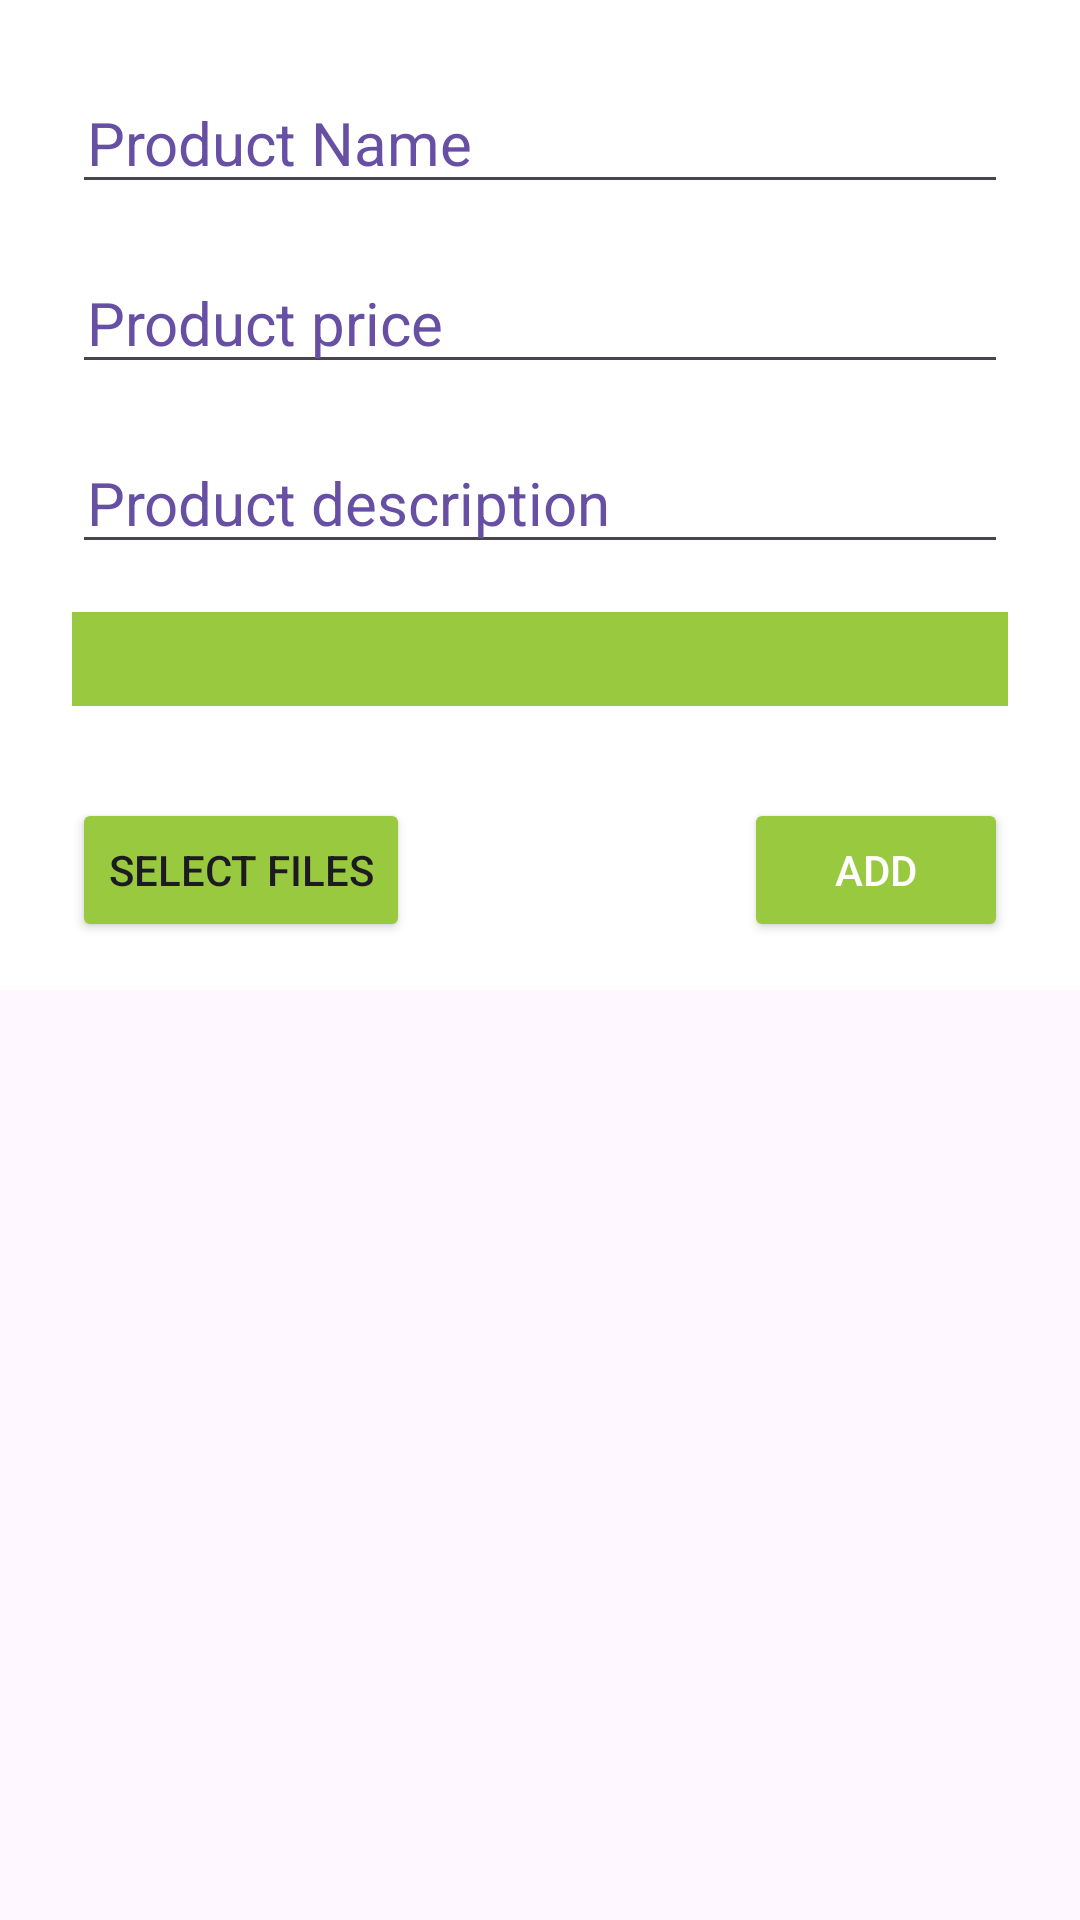

Here is an Android app screen rendered from its layout file. Give the layout XML and the strings, colors and styles it references.
<!-- AndroidManifest.xml: application theme Theme.AndroidLesson18 -->
<!-- res/layout/customcreateproductdialog.xml -->
<androidx.constraintlayout.widget.ConstraintLayout
    xmlns:android="http://schemas.android.com/apk/res/android"
    xmlns:app="http://schemas.android.com/apk/res-auto"
    xmlns:tools="http://schemas.android.com/tools"
    android:layout_width="match_parent"
    android:layout_height="match_parent">

    <androidx.constraintlayout.widget.ConstraintLayout
        android:id="@+id/customDialogConstraintLayout"
        android:layout_width="0dp"
        android:layout_height="330dp"
        android:background="@color/white"
        app:layout_constraintEnd_toEndOf="parent"
        app:layout_constraintStart_toStartOf="parent"
        app:layout_constraintTop_toTopOf="parent">

        <EditText
            android:id="@+id/editTextText"
            android:layout_width="0dp"
            android:layout_height="wrap_content"
            android:layout_marginStart="24dp"
            android:layout_marginTop="24dp"
            android:layout_marginEnd="24dp"
            android:ems="10"
            android:hint="Product Name"
            android:inputType="text"
            android:paddingLeft="5dp"
            android:textColor="@color/black"
            android:textColorHint="#6750A4"
            android:textSize="20sp"
            app:layout_constraintEnd_toEndOf="parent"
            app:layout_constraintStart_toStartOf="parent"
            app:layout_constraintTop_toTopOf="parent" />

        <EditText
            android:id="@+id/editTextText2"
            android:layout_width="0dp"
            android:layout_height="wrap_content"
            android:layout_marginStart="24dp"
            android:layout_marginTop="16dp"
            android:layout_marginEnd="24dp"
            android:ems="10"
            android:hint="Product price"
            android:inputType="number"
            android:paddingLeft="5dp"
            android:textColor="@color/black"
            android:textColorHint="#6750A4"
            android:textSize="20sp"
            app:layout_constraintEnd_toEndOf="parent"
            app:layout_constraintHorizontal_bias="0.0"
            app:layout_constraintStart_toStartOf="parent"
            app:layout_constraintTop_toBottomOf="@+id/editTextText" />


        <EditText
            android:id="@+id/editTextText3"
            android:layout_width="0dp"
            android:layout_height="wrap_content"
            android:layout_marginStart="24dp"
            android:layout_marginTop="16dp"
            android:layout_marginEnd="24dp"
            android:ems="10"
            android:hint="Product description"
            android:inputType="text"
            android:paddingLeft="5dp"
            android:textColor="@color/black"
            android:textColorHint="#6750A4"
            android:textSize="20sp"
            app:layout_constraintEnd_toEndOf="parent"
            app:layout_constraintHorizontal_bias="1.0"
            app:layout_constraintStart_toStartOf="parent"
            app:layout_constraintTop_toBottomOf="@+id/editTextText2" />


        <Spinner
            android:id="@+id/planets_spinner"
            android:layout_width="0dp"
            android:layout_height="0dp"
            android:layout_marginStart="24dp"
            android:layout_marginTop="16dp"
            android:layout_marginEnd="24dp"
            android:background="@color/limegreen"
            android:textColor="@color/white"
            app:layout_constraintDimensionRatio="2:0.2"
        app:layout_constraintEnd_toEndOf="parent"
        app:layout_constraintStart_toStartOf="parent"
        app:layout_constraintTop_toBottomOf="@+id/editTextText3" />


        <Button
            android:id="@+id/buttonSelectFiles"
            android:layout_width="wrap_content"
            android:layout_height="wrap_content"
            android:layout_marginStart="24dp"
            android:layout_marginBottom="16dp"
            android:backgroundTint="@color/limegreen"
            android:text="Select Files"
            app:layout_constraintBottom_toBottomOf="parent"
            app:layout_constraintStart_toStartOf="parent" />

        <Button
            android:id="@+id/button1"
            android:layout_width="wrap_content"
            android:layout_height="wrap_content"
            android:layout_marginEnd="24dp"
            android:layout_marginBottom="16dp"
            android:backgroundTint="@color/limegreen"
            android:text="Add"
            android:textColor="@color/white"
            app:layout_constraintBottom_toBottomOf="parent"
            app:layout_constraintEnd_toEndOf="parent" />


    </androidx.constraintlayout.widget.ConstraintLayout>

</androidx.constraintlayout.widget.ConstraintLayout>
<!-- resources referenced by this layout -->
<resources>
  <color name="black">#000000</color>
  <color name="limegreen">#98C93F</color>
  <color name="white">#FFFFFF</color>
  <style name="Theme.AndroidLesson18" parent="Base.Theme.AndroidLesson18" />
  <style name="Base.Theme.AndroidLesson18" parent="Theme.Material3.DayNight.NoActionBar">
  
          
          <item name="windowSplashScreenBackground">@color/white</item>
          
          <item name="windowSplashScreenAnimatedIcon">@drawable/platzi</item>
          
          <item name="postSplashScreenTheme">@style/Theme.AndroidLesson18</item>
      </style>
  <!-- drawable platzi: vector/xml drawable (drawable, 3078 chars, omitted) -->
</resources>
